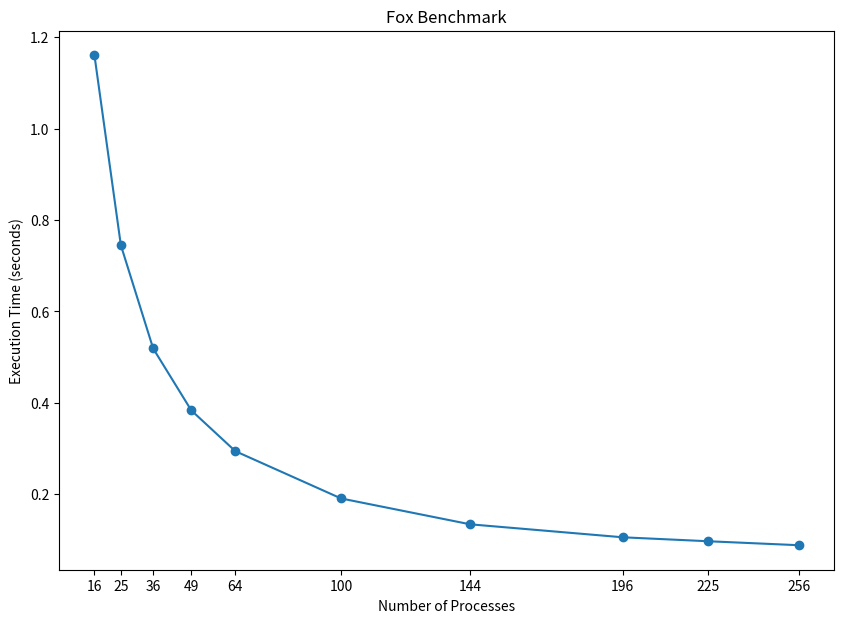

Here is the Python script that generated this plot:
import matplotlib.pyplot as plt
import numpy as np

sizes = np.array([16, 25, 36, 49, 64, 100, 144, 196, 225, 256])
times = np.array([1.160940, 0.744931, 0.518897, 0.383246, 0.293978, 0.190490, 0.133844, 0.105423, 0.096787, 0.088070])

plt.figure(figsize=(10, 7))
plt.plot(sizes, times, marker='o', linestyle='-')

plt.xlabel('Number of Processes')
plt.ylabel('Execution Time (seconds)')

plt.title('Fox Benchmark')
plt.xticks(sizes)
plt.savefig('fox.png')
